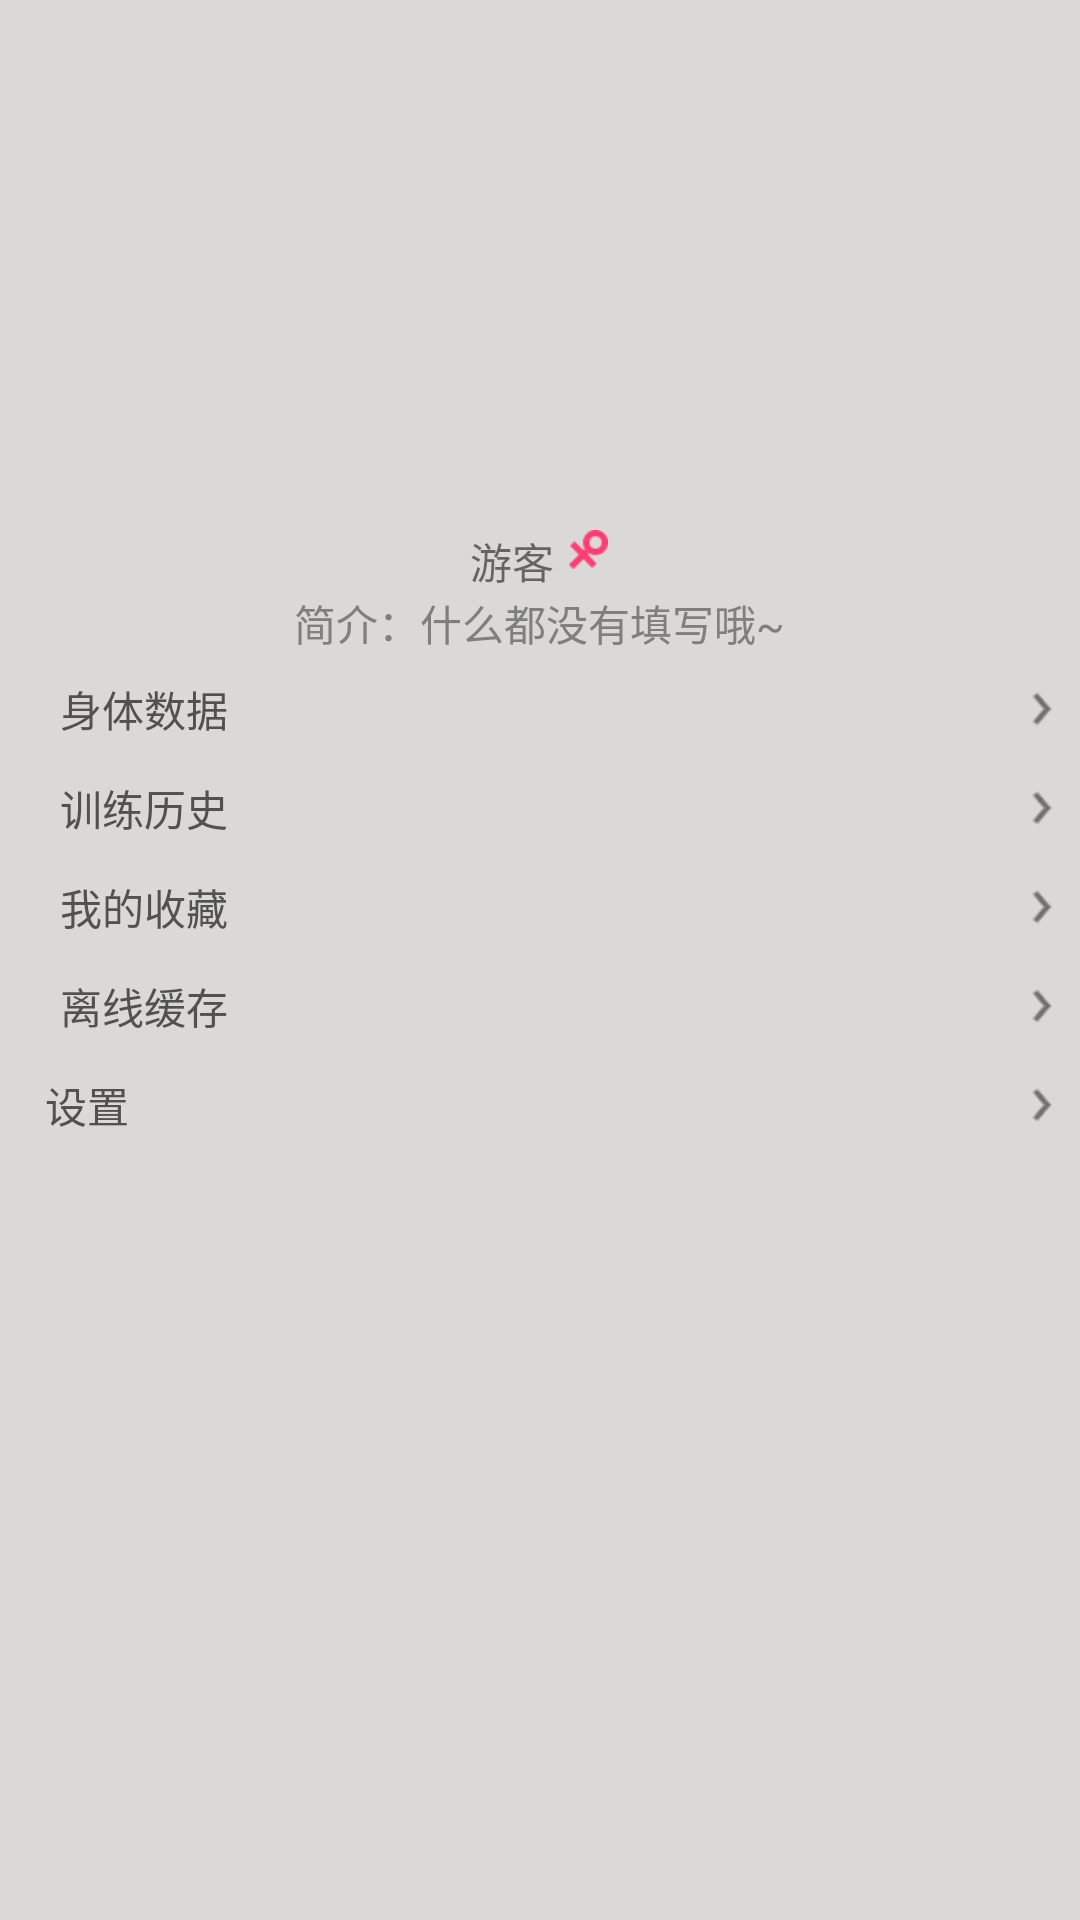

The Android layout XML behind this screen, and the referenced resources:
<!-- AndroidManifest.xml: application theme AppTheme -->
<!-- res/layout/fragment_mine.xml -->
<?xml version="1.0" encoding="utf-8"?>
<LinearLayout xmlns:android="http://schemas.android.com/apk/res/android"
    android:layout_width="fill_parent"
    android:layout_height="fill_parent"
    android:orientation="vertical"
    android:background="@color/color_bg">


    <ScrollView
        android:layout_width="fill_parent"
        android:layout_height="fill_parent"
        android:scrollbars="none" >

        <LinearLayout
            android:layout_width="fill_parent"
            android:layout_height="fill_parent"
            android:orientation="vertical" >

            

            <RelativeLayout
                android:layout_width="fill_parent"
                android:layout_height="wrap_content"
                >

                <RelativeLayout
                    android:layout_width="fill_parent"
                    android:layout_height="200dp"
                    android:layout_marginTop="18dp">

                    <RelativeLayout
                        android:id="@+id/layout_photo"
                        android:layout_width="match_parent"
                        android:layout_height="150dp"
                        android:clickable="true" >


                    </RelativeLayout>
                    <RelativeLayout
                        android:layout_width="wrap_content"
                        android:layout_height="wrap_content"
                        android:id="@+id/layout_youke"
                        android:layout_alignParentBottom="true"
                        android:layout_centerHorizontal="true">
                        <LinearLayout
                            android:id="@+id/linearlayout"
                            android:layout_width="wrap_content"
                            android:layout_height="wrap_content"
                            android:layout_centerHorizontal="true">


                            <TextView
                                android:id="@+id/tv_name"
                                android:layout_width="wrap_content"
                                android:layout_height="wrap_content"
                                android:text="@string/user_name"
                                />
                            <ImageView android:id="@+id/iv_gender"
                                android:layout_width="13dp"
                                android:layout_height="13dp"
                                android:layout_toRightOf="@id/tv_name"
                                android:layout_marginLeft="5dp"
                                android:layout_alignTop="@id/tv_name"
                                android:background="@drawable/ic_female"/>
                        </LinearLayout>
                        <LinearLayout
                            android:layout_width="wrap_content"
                            android:layout_height="wrap_content"
                            android:layout_below="@id/linearlayout"
                            android:layout_centerHorizontal="true">


                            <TextView
                                android:layout_width="wrap_content"
                                android:layout_height="wrap_content"
                                android:text="简介："
                                android:textColor="#7F7F7F"
                                />
                            <TextView
                                android:id="@+id/mine_introduction"
                                android:layout_width="wrap_content"
                                android:layout_height="wrap_content"
                                android:textColor="#7F7F7F"
                                android:text="@string/user_signature"/>

                        </LinearLayout>

                        />
                    </RelativeLayout>
                    <RelativeLayout
                        android:layout_width="match_parent"
                        android:layout_height="wrap_content"
                        android:id="@+id/layout_login"
                        android:layout_toRightOf="@id/layout_youke"
                        android:layout_alignParentBottom="true">

                        <Button
                            android:layout_width="match_parent"
                            android:layout_height="40dp"
                            android:id="@+id/btn_login"
                            android:text="@string/login_tip"
                            style="@style/c8_14"
                            android:visibility="gone"/>


                    </RelativeLayout>
                </RelativeLayout>

            </RelativeLayout>

            <LinearLayout
                android:layout_width="fill_parent"
                android:layout_height="wrap_content"
                android:orientation="vertical" >
                <View
                    android:layout_width="match_parent"
                    android:layout_height="@dimen/user_item_view_height"
                   />

                <RelativeLayout
                    android:id="@+id/layout_body_data"
                    android:layout_width="fill_parent"
                    android:layout_height="@dimen/user_listitem_height"
                    android:background="@drawable/bg_list_selector"
                    android:clickable="true"
                    android:padding="@dimen/user_item_layout_padding" >



                    <TextView
                        android:layout_width="wrap_content"
                        android:layout_height="wrap_content"
                        android:layout_centerVertical="true"
                        android:layout_marginLeft="@dimen/user_body_data_left_margin"
                        android:text="@string/user_body_data"
                        android:textColor="@color/word51"/>

                    <ImageView
                        android:layout_width="wrap_content"
                        android:layout_height="wrap_content"
                        android:layout_alignParentRight="true"
                        android:layout_centerVertical="true"
                        android:background="@drawable/go" />
                </RelativeLayout>
                <View
                    android:layout_width="match_parent"
                    android:layout_height="@dimen/user_item_view_height"
                    />


                <RelativeLayout
                    android:id="@+id/layout_history_record_list"
                    android:layout_width="fill_parent"
                    android:layout_height="@dimen/user_listitem_height"
                    android:background="@drawable/bg_list_selector"
                    android:clickable="true"
                    android:padding="@dimen/user_item_layout_padding" >


                    <TextView
                        android:layout_width="wrap_content"
                        android:layout_height="wrap_content"
                        android:layout_centerVertical="true"
                        android:layout_marginLeft="@dimen/user_body_data_left_margin"
                        android:textColor="@color/word51"
                        android:text="@string/user_practice_history" />

                    <ImageView
                        android:layout_width="wrap_content"
                        android:layout_height="wrap_content"
                        android:layout_alignParentRight="true"
                        android:layout_centerVertical="true"
                        android:background="@drawable/go" />
                </RelativeLayout>

                <View
                    android:layout_width="match_parent"
                    android:layout_height="@dimen/user_item_view_height"
                    />


                <RelativeLayout
                    android:id="@+id/layout_favorite"
                    android:layout_width="fill_parent"
                    android:layout_height="@dimen/user_listitem_height"
                    android:background="@drawable/bg_list_selector"
                    android:clickable="true"
                    android:padding="@dimen/user_item_layout_padding" >


                    <TextView
                        style="@style/black_14"
                        android:layout_width="wrap_content"
                        android:layout_height="wrap_content"
                        android:layout_centerVertical="true"
                        android:layout_marginLeft="@dimen/user_body_data_left_margin"
                        android:textColor="@color/word51"
                        android:text="@string/user_favorite" />

                    <ImageView
                        android:layout_width="wrap_content"
                        android:layout_height="wrap_content"
                        android:layout_alignParentRight="true"
                        android:layout_centerVertical="true"
                        android:background="@drawable/go" />
                </RelativeLayout>

                <View
                    android:layout_width="match_parent"
                    android:layout_height="@dimen/user_item_view_height"
                    />


                <RelativeLayout
                    android:id="@+id/layout_local_video"
                    android:layout_width="fill_parent"
                    android:layout_height="@dimen/user_listitem_height"
                    android:background="@drawable/bg_list_selector"
                    android:clickable="true"
                    android:padding="@dimen/user_item_layout_padding" >


                    <TextView
                        android:layout_width="wrap_content"
                        android:layout_height="wrap_content"
                        android:layout_centerVertical="true"
                        android:layout_marginLeft="@dimen/user_body_data_left_margin"
                        android:textColor="@color/word51"
                        android:text="@string/user_cache" />

                    <ImageView
                        android:layout_width="wrap_content"
                        android:layout_height="wrap_content"
                        android:layout_alignParentRight="true"
                        android:layout_centerVertical="true"
                        android:background="@drawable/go" />
                </RelativeLayout>
                <View
                    android:layout_width="match_parent"
                    android:layout_height="@dimen/user_item_view_height"
                    />

                <RelativeLayout
                    android:id="@+id/layout_setting"
                    android:layout_width="fill_parent"
                    android:layout_height="@dimen/user_listitem_height"
                    android:background="@drawable/bg_list_selector"
                    android:clickable="true"
                    android:padding="@dimen/user_item_layout_padding" >



                    <TextView
                        android:layout_width="wrap_content"
                        android:layout_height="wrap_content"
                        android:layout_centerVertical="true"
                        android:layout_marginLeft="10dp"
                        android:text="设置"
                        android:textColor="@color/word51"/>

                    <ImageView
                        android:layout_width="wrap_content"
                        android:layout_height="wrap_content"
                        android:layout_alignParentRight="true"
                        android:layout_centerVertical="true"
                        android:background="@drawable/go" />
                </RelativeLayout>

            </LinearLayout>

        </LinearLayout>
    </ScrollView>

</LinearLayout>
<!-- resources referenced by this layout -->
<resources>
  <color name="color_bg">#DAD9D7</color>
  <color name="word51">#515151</color>
  <dimen name="user_body_data_left_margin">15dp</dimen>
  <dimen name="user_item_layout_padding">5dp</dimen>
  <dimen name="user_item_view_height">3dp</dimen>
  <dimen name="user_listitem_height">30dp</dimen>
  <!-- drawable bg_list_selector (drawable) -->
  <?xml version="1.0" encoding="utf-8"?>
  <selector xmlns:android="http://schemas.android.com/apk/res/android" >
      <item android:state_pressed="true" android:drawable="@color/bg_list_pressed_true"></item>
      <item android:state_pressed="false" android:drawable="@color/bg_list_pressed_fasle"></item>
      <item android:drawable="@color/color_bg"></item>
  
  </selector>
  <!-- drawable go: png bitmap (drawable-hdpi, 453 bytes) -->
  <!-- drawable ic_female: png bitmap (drawable-xhdpi, 3267 bytes) -->
  <string name="login_tip">立即登陆</string>
  <string name="user_body_data">身体数据</string>
  <string name="user_cache">离线缓存</string>
  <string name="user_favorite">我的收藏</string>
  <string name="user_name">游客</string>
  <string name="user_practice_history">训练历史</string>
  <string name="user_signature">什么都没有填写哦~</string>
  <style name="black_14">
          <item name="android:textColor">@color/black</item>
          <item name="android:textSize">14dp</item>
      </style>
  <style name="c8_14">
          <item name="android:textColor">#8c8c8c</item>
          <item name="android:textSize">14dp</item>
      </style>
  <style name="AppTheme" parent="Theme.AppCompat.Light">
          <item name="android:windowNoTitle">true</item>
  
      </style>
  <color name="bg_list_pressed_true">#FFFFFF</color>
  <color name="bg_list_pressed_fasle">#DAD9D7</color>
  <color name="black">#000000</color>
</resources>
